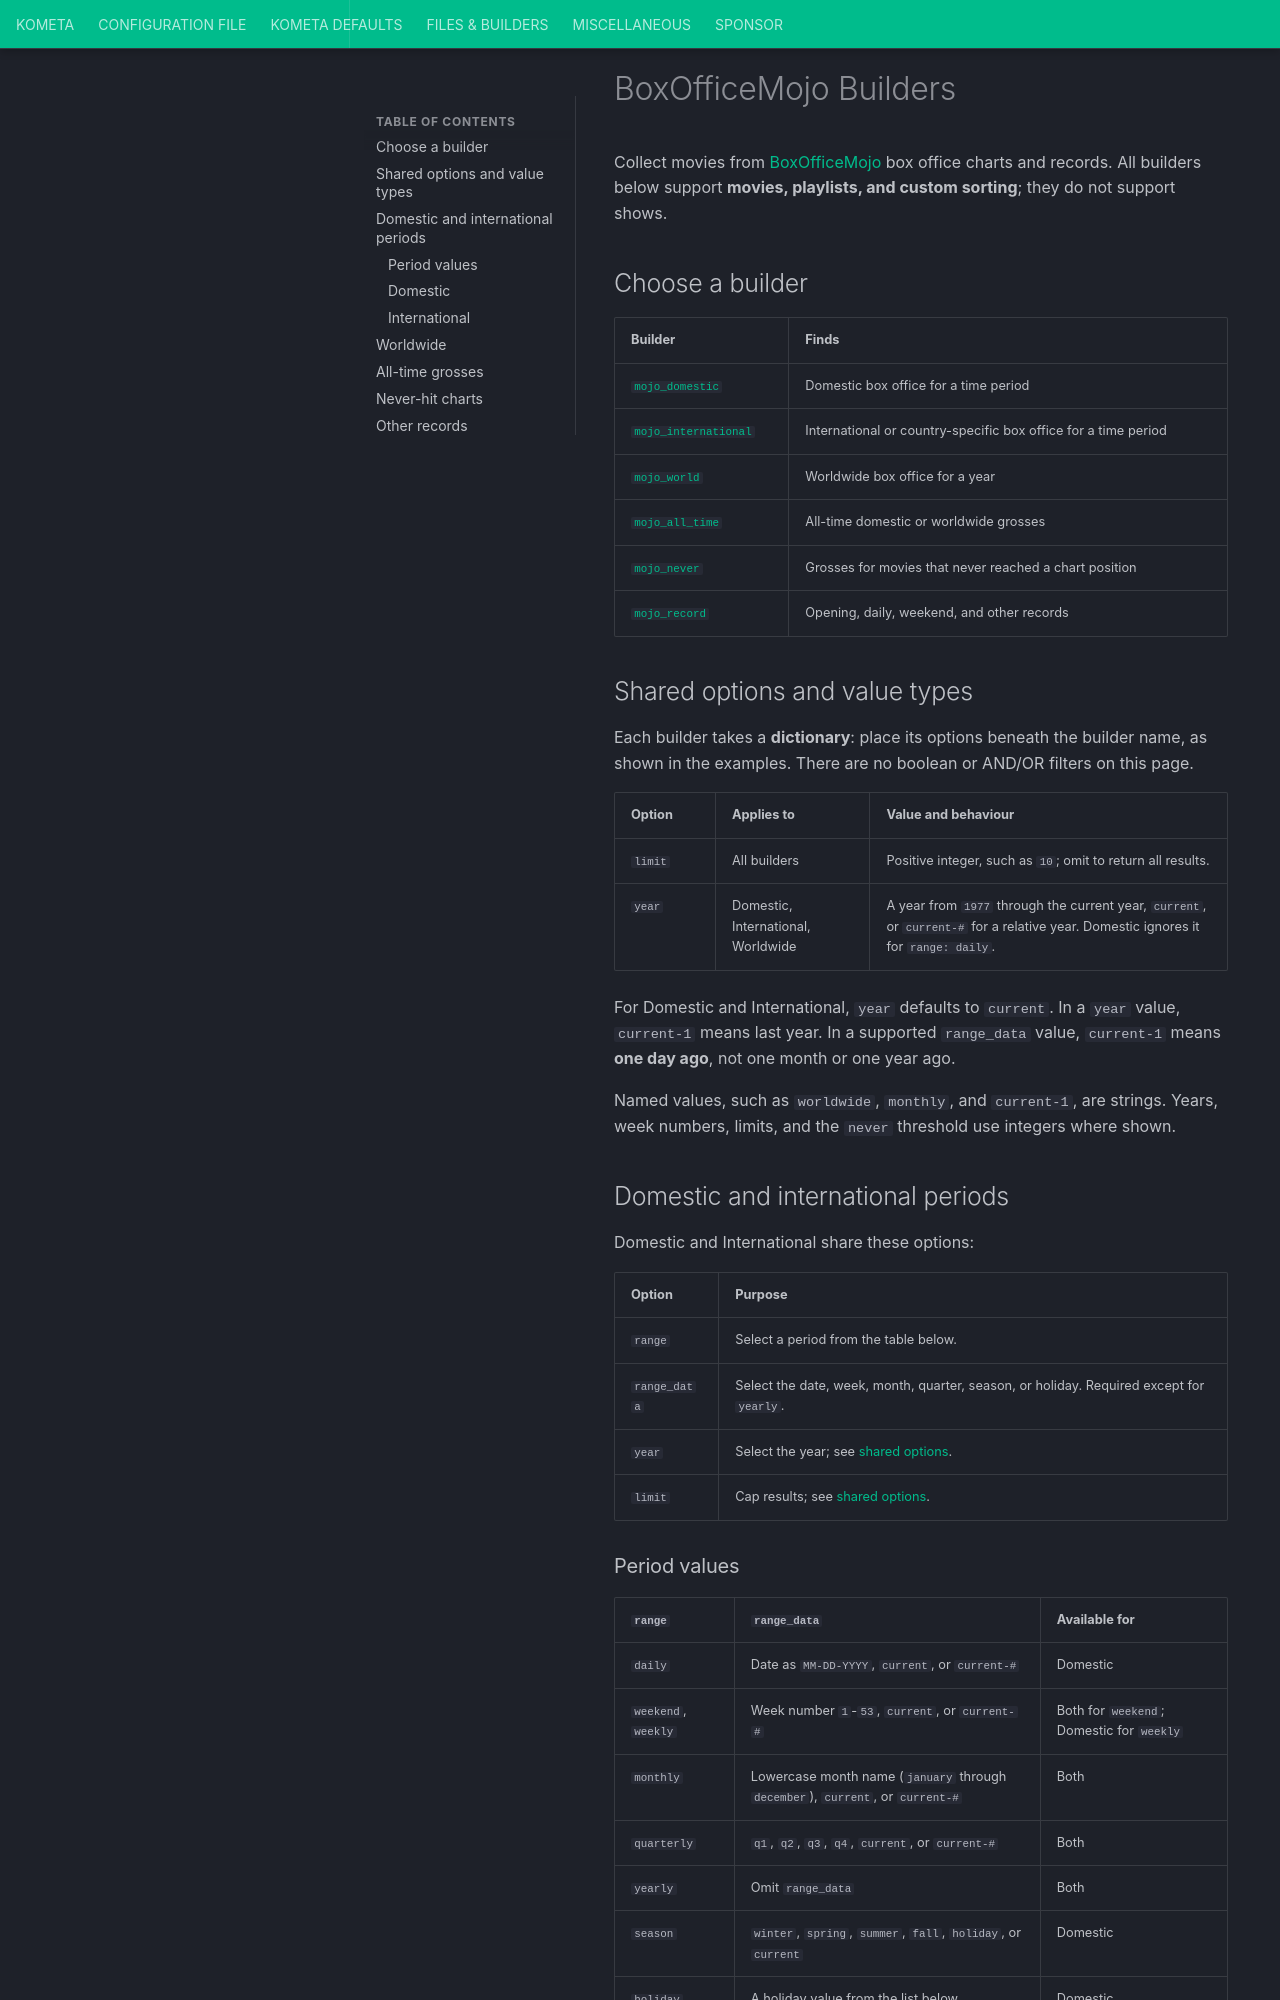

repository: Kometa-Team/Kometa · page: files/builders/boxofficemojo/index.html · generator: mkdocs

# BoxOfficeMojo Builders

Collect movies from [BoxOfficeMojo](https://www.boxofficemojo.com/) box office
charts and records. All builders below support **movies, playlists, and custom
sorting**; they do not support shows.

## Choose a builder

| Builder | Finds |
|:--------|:------|
| [`mojo_domestic`](#boxofficemojo-domestic) | Domestic box office for a time period |
| [`mojo_international`](#boxofficemojo-international) | International or country-specific box office for a time period |
| [`mojo_world`](#boxofficemojo-worldwide) | Worldwide box office for a year |
| [`mojo_all_time`](#boxofficemojo-all-time) | All-time domestic or worldwide grosses |
| [`mojo_never`](#boxofficemojo-never-hit) | Grosses for movies that never reached a chart position |
| [`mojo_record`](#boxofficemojo-other-records) | Opening, daily, weekend, and other records |

## Shared options and value types

Each builder takes a **dictionary**: place its options beneath the builder name,
as shown in the examples. There are no boolean or AND/OR filters on this page.

| Option | Applies to | Value and behaviour |
|:-------|:-----------|:--------------------|
| `limit` | All builders | Positive integer, such as `10`; omit to return all results. |
| `year` | Domestic, International, Worldwide | A year from `1977` through the current year, `current`, or `current-#` for a relative year. Domestic ignores it for `range: daily`. |

For Domestic and International, `year` defaults to `current`. In a `year` value,
`current-1` means last year. In a supported `range_data` value, `current-1` means
**one day ago**, not one month or one year ago.

Named values, such as `worldwide`, `monthly`, and `current-1`, are strings.
Years, week numbers, limits, and the `never` threshold use integers where shown.

## Domestic and international periods

Domestic and International share these options:

| Option | Purpose |
|:-------|:--------|
| `range` | Select a period from the table below. |
| `range_data` | Select the date, week, month, quarter, season, or holiday. Required except for `yearly`. |
| `year` | Select the year; see [shared options](#shared-options-and-value-types). |
| `limit` | Cap results; see [shared options](#shared-options-and-value-types). |
